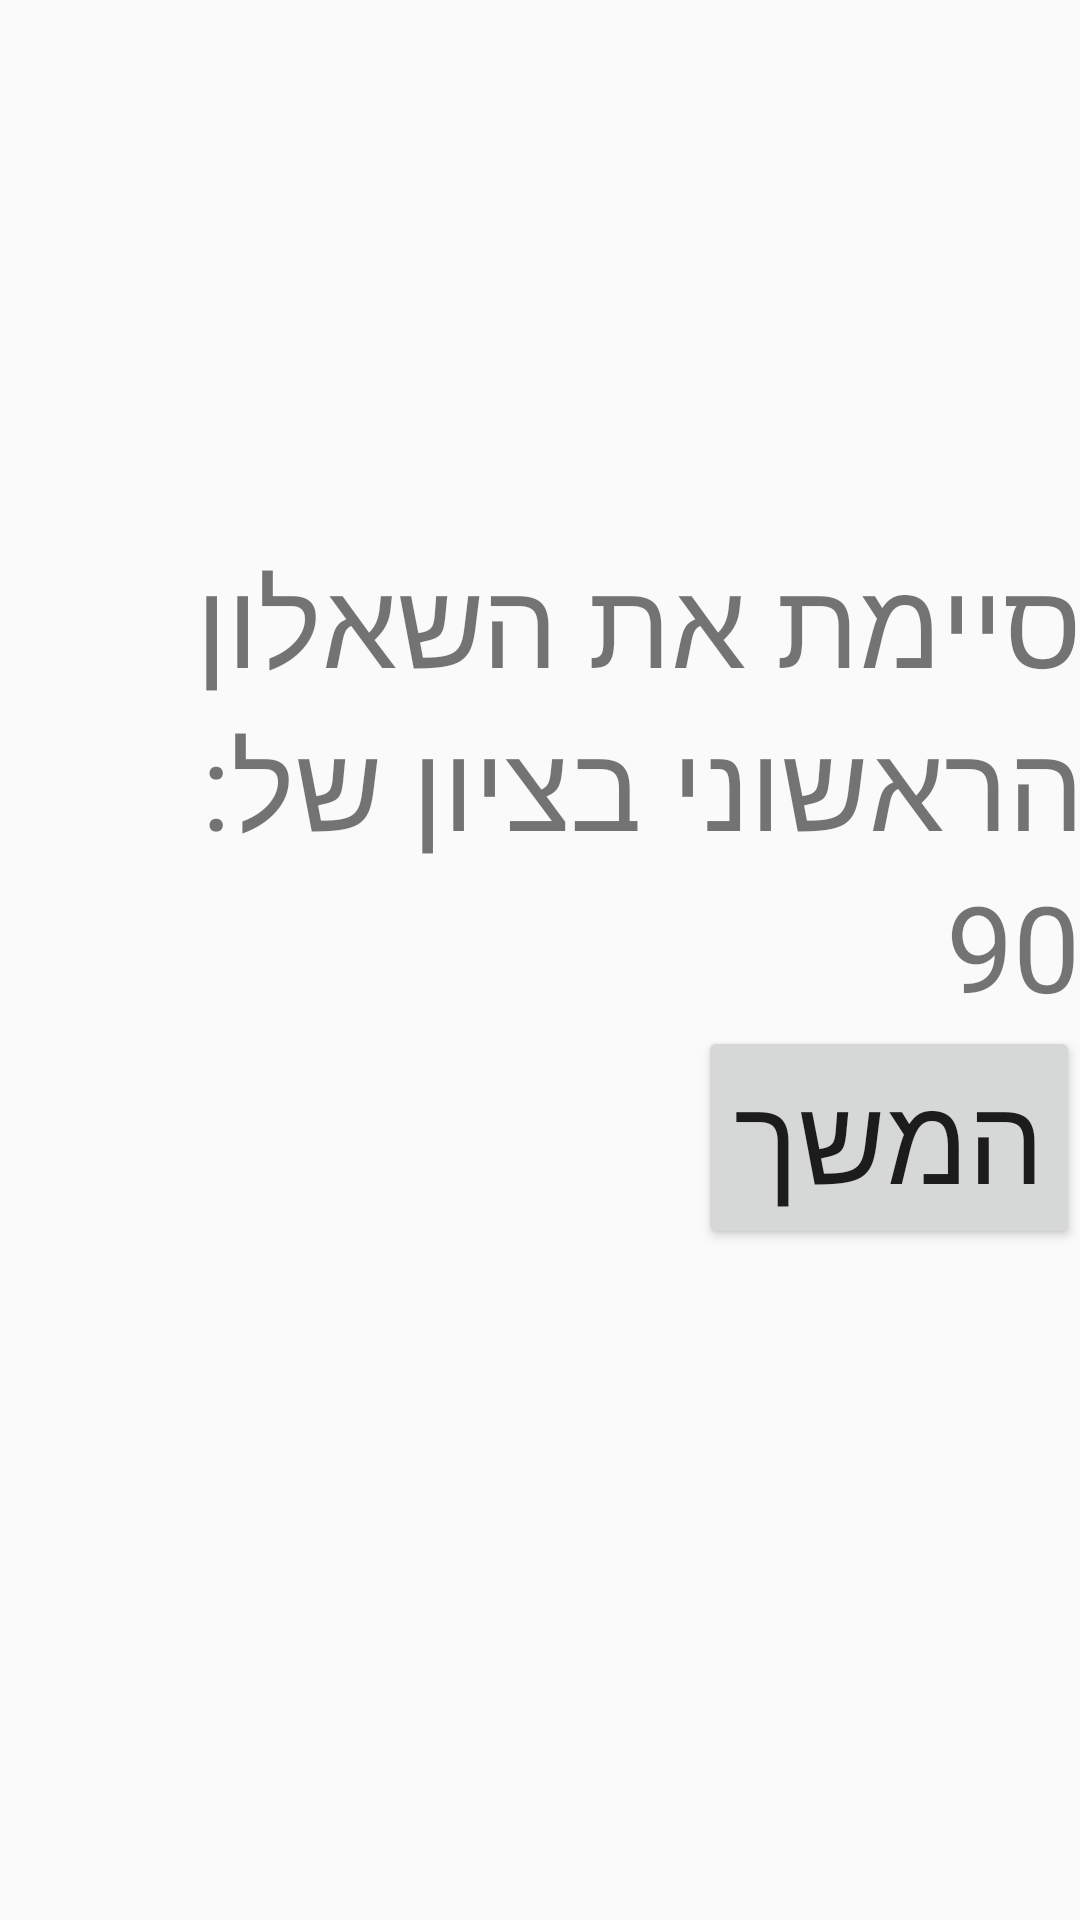

Write the Android layout XML for this screen, with the resource values it uses.
<!-- AndroidManifest.xml: application theme AppTheme.NoActionBar -->
<!-- res/layout/first_quiz_finish_fragment.xml -->
<?xml version="1.0" encoding="utf-8"?>
<LinearLayout xmlns:android="http://schemas.android.com/apk/res/android"
    android:orientation="vertical" android:layout_width="match_parent"
    android:layout_height="match_parent">

    <TextView
        android:layout_width="match_parent"
        android:layout_height="wrap_content"
        android:paddingTop="180dp"
        android:text="סיימת את השאלון הראשוני בציון של:"
        android:textSize="40dp"
        android:id="@+id/title"></TextView>
    <TextView
        android:layout_width="match_parent"
        android:layout_height="wrap_content"
        android:text="90"
        android:textSize="40dp"
        android:id="@+id/score"></TextView>
    <Button
        android:layout_width="wrap_content"
        android:layout_height="wrap_content"
        android:text="המשך"
        android:textSize="40dp"
        android:id="@+id/go_homepage"></Button>

</LinearLayout>
<!-- resources referenced by this layout -->
<resources>
  <style name="AppTheme.NoActionBar">
          <item name="windowActionBar">false</item>
          <item name="windowNoTitle">true</item>
          <item name="android:windowTranslucentStatus">true</item>
          <item name="android:windowTranslucentNavigation">false</item>
          <item name="android:statusBarColor">@android:color/transparent</item>
          <item name="android:layoutDirection">rtl</item>
      </style>
</resources>
